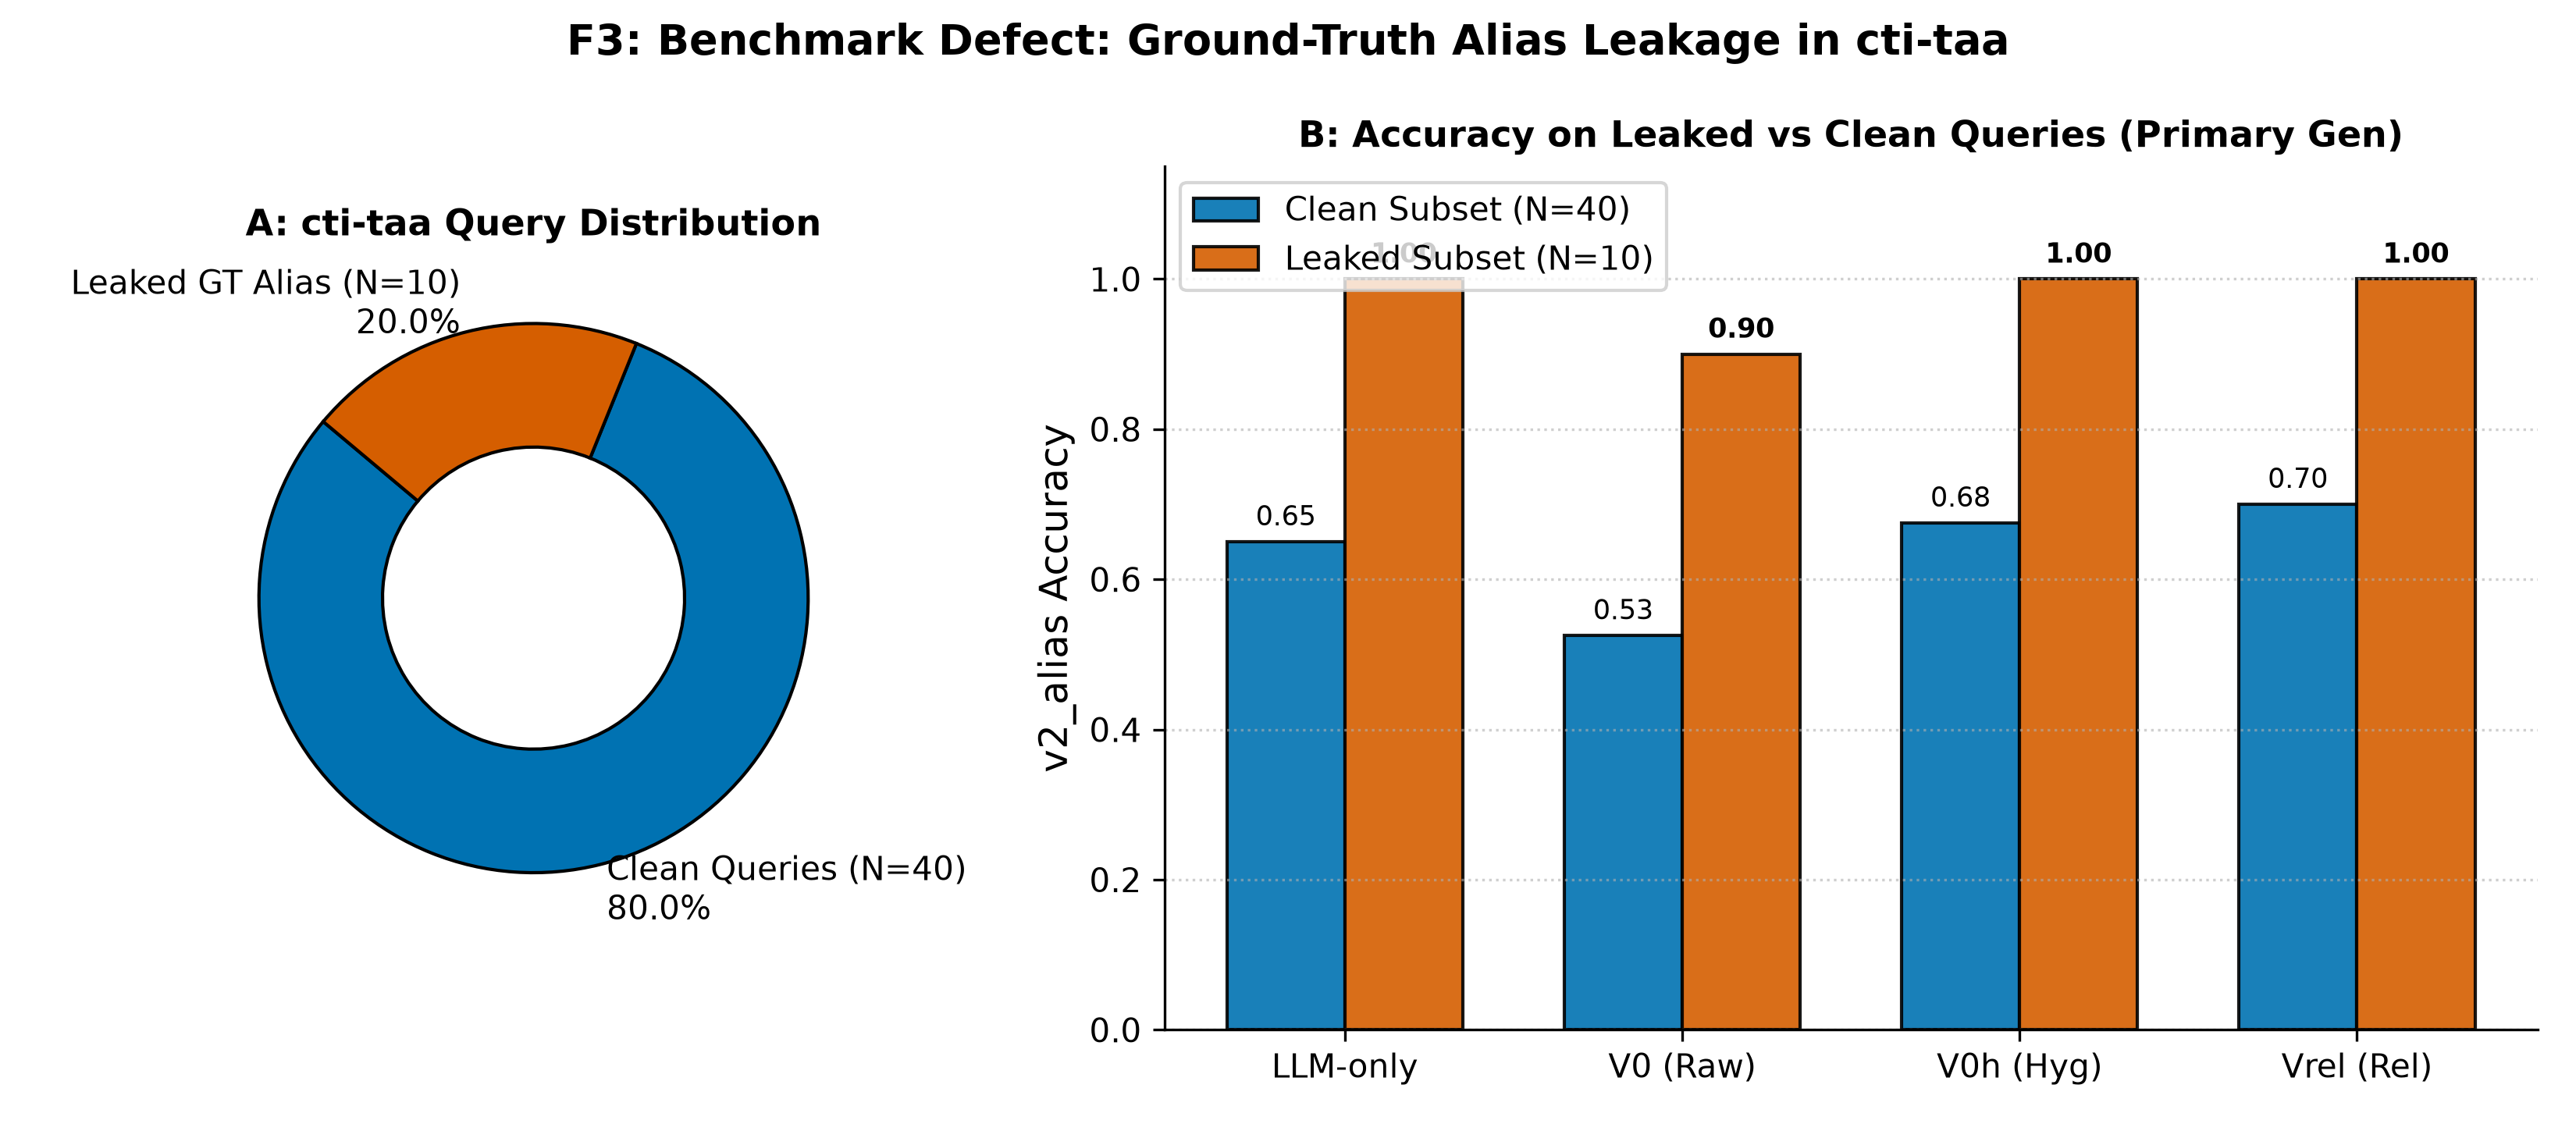

The data file committed next to this chart (first rows):
arm, regime, clean_40, leaked_10
LLM-only, Primary Gen, 0.65, 1.0
V0 (Raw prompt), Primary Gen, 0.525, 0.9
V0h (Hygienic), Primary Gen, 0.675, 1.0
Vrel (Relationship), Primary Gen, 0.7, 1.0
LLM-only, Secondary Gen, 0.575, 1.0
V0 (Raw prompt), Secondary Gen, 0.575, 1.0
V0h (Hygienic), Secondary Gen, 0.625, 1.0
Vrel (Relationship), Secondary Gen, 0.65, 1.0
V0 (Raw prompt), Retrieval Recall@10, 0.4, 0.1
V0h (Hygienic), Retrieval Recall@10, 0.125, 0.2
Vrel (Relationship), Retrieval Recall@10, 0.325, 0.3
